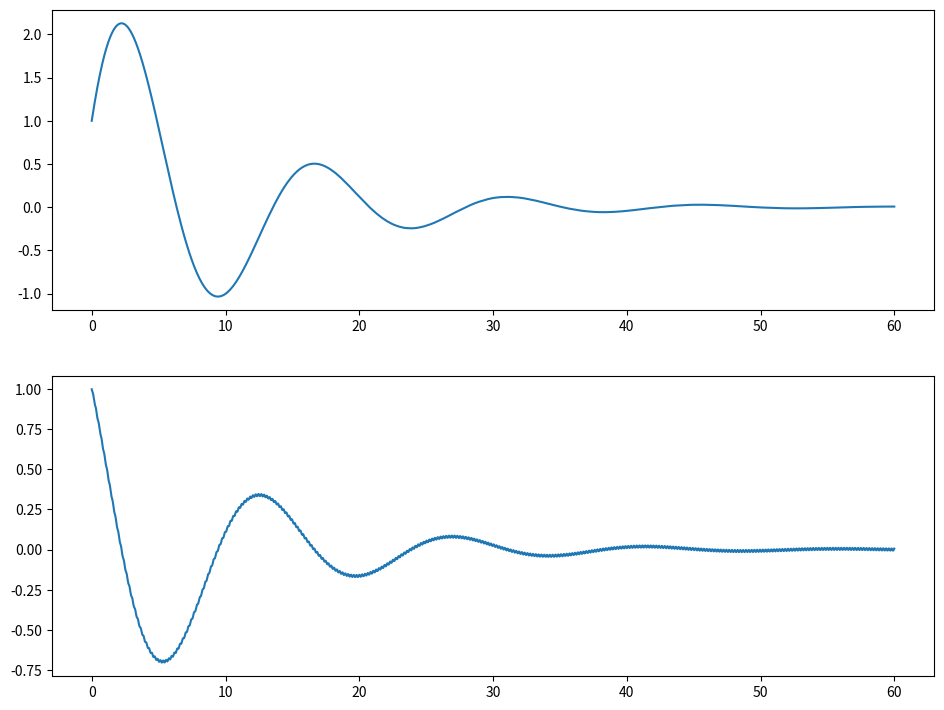

Here is the Python script that generated this plot:
# # Single DOF Problem - Scipy ODEINT

# In[20]:


import numpy as np
import matplotlib.pyplot as plt
from scipy.integrate import odeint


def SDOF(state, t):
    M = 500  # Mass
    K = 100  # stiffness
    C = 100  # damping

    F0 = 100
    w = 30

    x, xd = state

    xdd = F0*np.sin(w*t)/M - (C/M)*xd - (K/M)*x

    return [xd, xdd]


initial_cond = [1, 1]
ti = 0
tf = 60
time_step = 0.01

time = np.arange(ti, tf, time_step)

state1 = odeint(SDOF, initial_cond, time)
disp = state1[:, 0]
vel = state1[:, 1]

plt.figure(figsize=(10, 7.5))
plt.subplot(211)
plt.plot(time, disp)
plt.tight_layout(pad=3)

plt.subplot(212)
plt.plot(time, vel)

plt.show()
